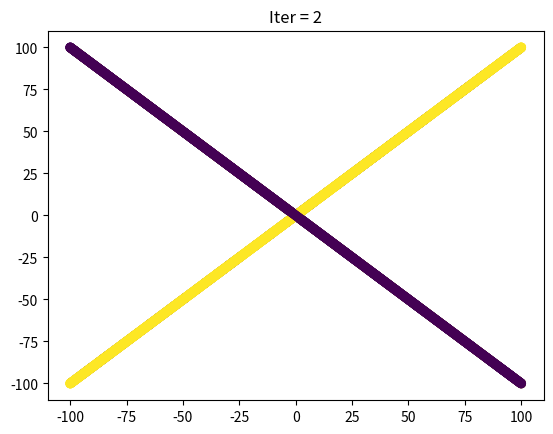
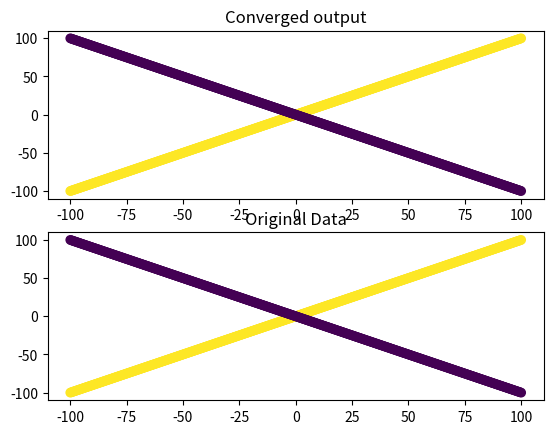

The matplotlib source for these figures, in order:
import numpy as np
import matplotlib.pyplot as plt

# Generate dataset
N = 1000
X = np.concatenate([np.array([[i,i] for i in np.linspace(-100,100,N//2)]),np.array([[i,-i] for i in np.linspace(-100,100,N//2)])])
y = np.array([1 if i < N//2 else -1 for i in range(N)])
print(X.shape)
print(y.shape)
plt.scatter(X[:,0],X[:,1],c = y)
# Algorithm
x = [i for i in range(N)]
x = np.array(x)
np.random.shuffle(x)
y1_ = x[:N//2]
y2_ = x[N//2:N]

y1 = [i for i in y1_]
y2 = [i for i in y2_]

converged = False
iters = 0
max_iters = 100
while not converged:
  converged = True
  plt.title("Iter = "+str(iters))
  plt.scatter(X[:,0],X[:,1],c = [1 if i in y1 else 2 for i in range(N)])
  plt.pause(0.1)
  iters += 1
  X1 = X[y1_]
  X2 = X[y2_]

  mean1 = np.mean(X1,axis = 0)
  mean2 = np.mean(X2,axis = 0)

  d1,u1 = np.linalg.eig(np.cov(X1.T))
  u1 = u1[:,0]
  d2,u2 = np.linalg.eig(np.cov(X2.T))
  u2 = u2[:,0]

  for i in range(N):
    x = X[i,:]
    a1 = np.dot(u1,x - mean1)**2
    a2 = np.dot(u2,x - mean2)**2
    b1 = np.linalg.norm(x-mean1)**2 - a1
    b2 = np.linalg.norm(x-mean2)**2 - a2

    if b1 <= b2:
      if i not in y1:
        y1.append(i)
        y2.remove(i)
        converged = False
        
    else:
      if i not in y2:
        y2.append(i)
        y1.remove(i)
        converged = False
  y1_ = np.array(y1)
  y2_ = np.array(y2)
  if iters > max_iters:
    converged = True

fig = plt.figure()
ax1 = fig.add_subplot(211)
ax2 = fig.add_subplot(212)

ax2.scatter(X[:,0],X[:,1],c = y)
ax2.set_title("Original Data")

ax1.scatter(X[:,0],X[:,1],c = [1 if i in y1 else 2 for i in range(N)])
ax1.set_title("Converged output")
plt.show()